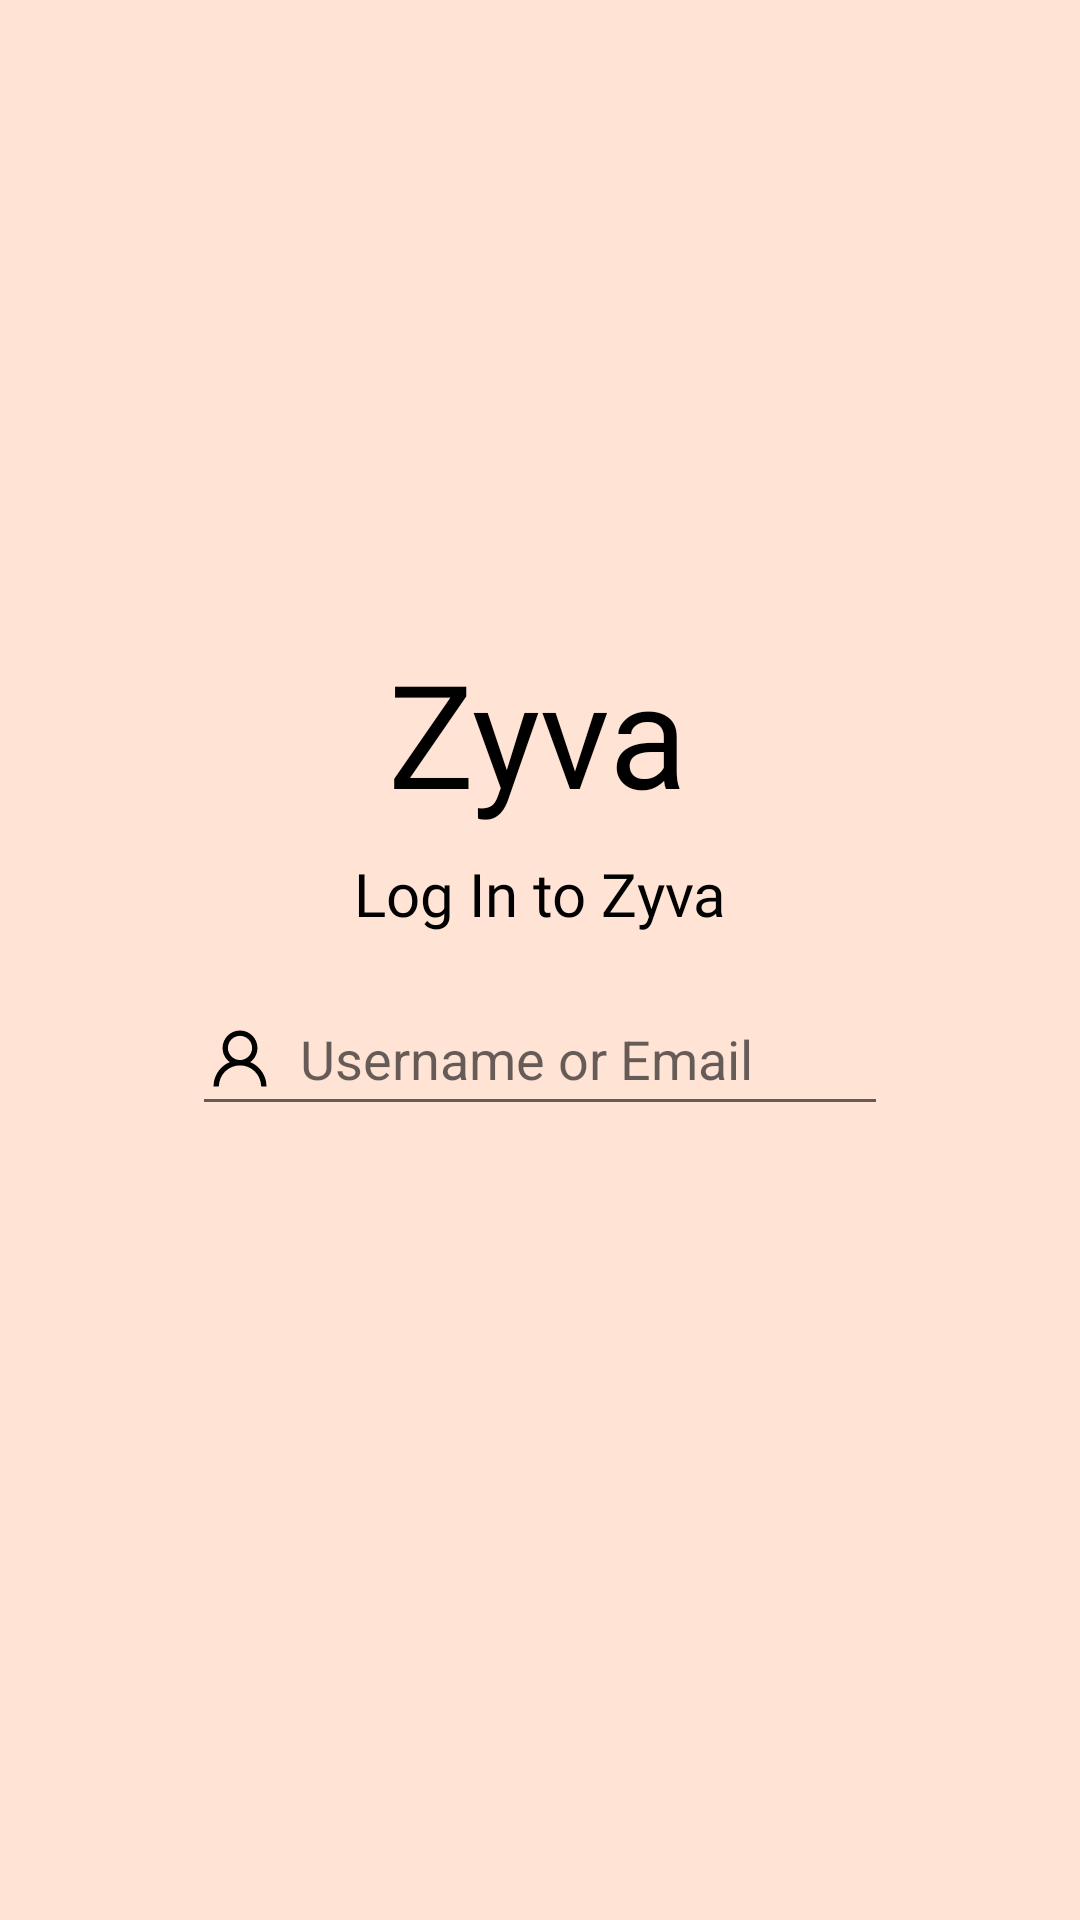

Produce the Android XML layout that renders to this screen, including the resource entries it uses.
<!-- AndroidManifest.xml: application theme Theme.ZyvaShop -->
<!-- res/layout/activity_login_email.xml -->
<?xml version="1.0" encoding="utf-8"?>
<androidx.constraintlayout.widget.ConstraintLayout xmlns:android="http://schemas.android.com/apk/res/android"
    xmlns:app="http://schemas.android.com/apk/res-auto"
    xmlns:tools="http://schemas.android.com/tools"
    android:layout_width="match_parent"
    android:layout_height="match_parent"
    android:background="@color/background"
    tools:context=".LoginEmail">


    <TextView
        android:id="@+id/textView4"
        android:layout_width="wrap_content"
        android:layout_height="wrap_content"
        android:layout_marginTop="212dp"
        android:fontFamily="@font/roboto_slab"
        android:text="Zyva"
        android:textColor="@android:color/black"
        android:textSize="48sp"
        app:layout_constraintEnd_toEndOf="parent"
        app:layout_constraintHorizontal_bias="0.498"
        app:layout_constraintStart_toStartOf="parent"
        app:layout_constraintTop_toTopOf="parent" />

    <TextView
        android:id="@+id/textView6"
        android:layout_width="wrap_content"
        android:layout_height="wrap_content"
        android:layout_marginTop="8dp"
        android:fontFamily="@font/poppins"
        android:text="Log In to Zyva"
        android:textColor="@android:color/black"
        android:textSize="20sp"
        app:layout_constraintEnd_toEndOf="parent"
        app:layout_constraintStart_toStartOf="parent"
        app:layout_constraintTop_toBottomOf="@+id/textView4" />

    <EditText
        android:id="@+id/editTextTextPersonName"
        android:layout_width="0dp"
        android:layout_height="wrap_content"
        android:layout_marginStart="64dp"
        android:layout_marginTop="16dp"
        android:layout_marginEnd="64dp"
        android:drawableLeft="@drawable/ic_ant_design_user_outlined"
        android:drawablePadding="8dp"
        android:ems="10"
        android:hint="Username or Email"
        android:inputType="textPersonName"
        android:minHeight="48dp"
        app:layout_constraintEnd_toEndOf="parent"
        app:layout_constraintStart_toStartOf="parent"
        app:layout_constraintTop_toBottomOf="@+id/textView6" />
</androidx.constraintlayout.widget.ConstraintLayout>
<!-- resources referenced by this layout -->
<resources>
  <color name="background">#FFE4D6</color>
  <!-- drawable ic_ant_design_user_outlined (drawable) -->
  <vector xmlns:android="http://schemas.android.com/apk/res/android"
      android:width="24dp"
      android:height="25dp"
      android:viewportWidth="24"
      android:viewportHeight="25">
    <path
        android:pathData="M20.1211,18.3969C19.679,17.3496 19.0374,16.3984 18.232,15.5961C17.4291,14.7915 16.478,14.15 15.4312,13.707C15.4219,13.7023 15.4125,13.7 15.4031,13.6953C16.8633,12.6406 17.8125,10.9227 17.8125,8.9844C17.8125,5.7734 15.2109,3.1719 12,3.1719C8.7891,3.1719 6.1875,5.7734 6.1875,8.9844C6.1875,10.9227 7.1367,12.6406 8.5969,13.6977C8.5875,13.7023 8.5781,13.7047 8.5688,13.7094C7.5188,14.1523 6.5766,14.7875 5.768,15.5984C4.9634,16.4013 4.3219,17.3524 3.8789,18.3992C3.4437,19.424 3.209,20.5228 3.1875,21.6359C3.1869,21.661 3.1913,21.6858 3.2004,21.7091C3.2095,21.7324 3.2233,21.7537 3.2407,21.7716C3.2582,21.7895 3.2791,21.8037 3.3021,21.8134C3.3252,21.8231 3.35,21.8281 3.375,21.8281H4.7813C4.8844,21.8281 4.9664,21.7461 4.9688,21.6453C5.0156,19.8359 5.7422,18.1414 7.0266,16.857C8.3555,15.5281 10.1203,14.7969 12,14.7969C13.8797,14.7969 15.6445,15.5281 16.9734,16.857C18.2578,18.1414 18.9844,19.8359 19.0312,21.6453C19.0336,21.7484 19.1156,21.8281 19.2187,21.8281H20.625C20.65,21.8281 20.6748,21.8231 20.6979,21.8134C20.7209,21.8037 20.7418,21.7895 20.7593,21.7716C20.7767,21.7537 20.7905,21.7324 20.7996,21.7091C20.8087,21.6858 20.8131,21.661 20.8125,21.6359C20.7891,20.5156 20.557,19.4258 20.1211,18.3969V18.3969ZM12,13.0156C10.9242,13.0156 9.9117,12.5961 9.15,11.8344C8.3883,11.0727 7.9688,10.0602 7.9688,8.9844C7.9688,7.9086 8.3883,6.8961 9.15,6.1344C9.9117,5.3727 10.9242,4.9531 12,4.9531C13.0758,4.9531 14.0883,5.3727 14.85,6.1344C15.6117,6.8961 16.0312,7.9086 16.0312,8.9844C16.0312,10.0602 15.6117,11.0727 14.85,11.8344C14.0883,12.5961 13.0758,13.0156 12,13.0156Z"
        android:fillColor="#000000"/>
  </vector>
  <style name="Theme.ZyvaShop" parent="Theme.MaterialComponents.Light.NoActionBar">
          
          <item name="colorPrimary">#FFA29C</item>
          <item name="colorPrimaryVariant">#A38089</item>
          <item name="colorOnPrimary">@color/white</item>
          
          <item name="colorSecondary">@color/teal_200</item>
          <item name="colorSecondaryVariant">@color/teal_700</item>
          <item name="colorOnSecondary">@color/black</item>
          
          <item name="android:statusBarColor" tools:targetApi="l">?attr/colorPrimaryVariant</item>
          
      </style>
  <color name="white">#FFFFFFFF</color>
  <color name="teal_200">#FF03DAC5</color>
  <color name="teal_700">#FF018786</color>
  <color name="black">#FF000000</color>
</resources>
